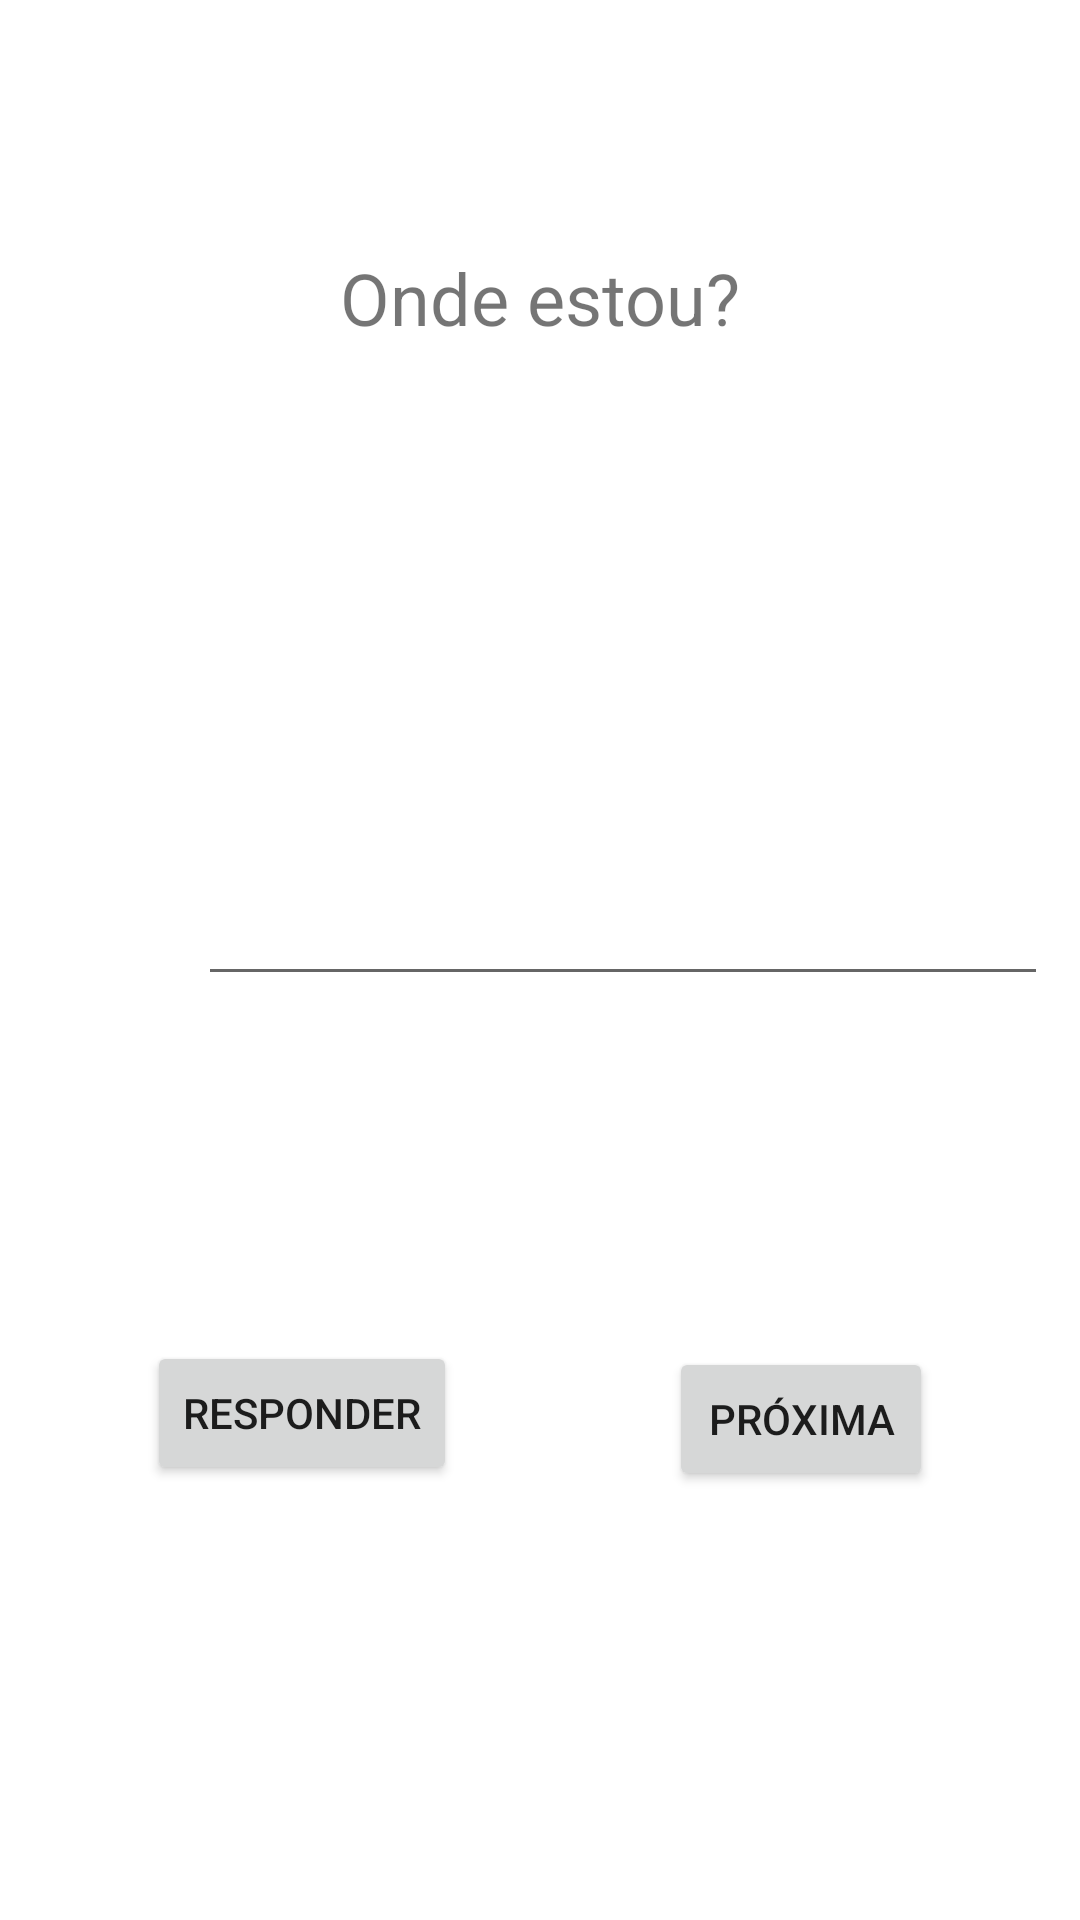

This screen was rendered from an Android layout file. Write that file and the resources it references.
<!-- AndroidManifest.xml: application theme Theme.AppQuizCidades -->
<!-- res/layout/activity_main.xml -->
<?xml version="1.0" encoding="utf-8"?>
<androidx.constraintlayout.widget.ConstraintLayout xmlns:android="http://schemas.android.com/apk/res/android"
    xmlns:app="http://schemas.android.com/apk/res-auto"
    xmlns:tools="http://schemas.android.com/tools"
    android:layout_width="match_parent"
    android:layout_height="match_parent"
    tools:context=".MainActivity">

    <TextView
        android:id="@+id/textView"
        android:layout_width="wrap_content"
        android:layout_height="wrap_content"
        android:layout_marginTop="83dp"
        android:text="Onde estou?"
        android:textSize="24sp"
        app:layout_constraintEnd_toEndOf="parent"
        app:layout_constraintStart_toStartOf="parent"
        app:layout_constraintTop_toTopOf="parent" />

    <ImageView
        android:id="@+id/imageView"
        android:layout_width="0dp"
        android:layout_height="0dp"
        android:layout_marginStart="49dp"
        android:layout_marginTop="18dp"
        android:layout_marginEnd="49dp"
        android:layout_marginBottom="29dp"
        app:layout_constraintBottom_toTopOf="@+id/editTextResposta"
        app:layout_constraintEnd_toEndOf="parent"
        app:layout_constraintStart_toStartOf="parent"
        app:layout_constraintTop_toBottomOf="@+id/textView"
        tools:srcCompat="@tools:sample/backgrounds/scenic" />

    <EditText
        android:id="@+id/editTextResposta"
        android:layout_width="wrap_content"
        android:layout_height="wrap_content"
        android:layout_marginStart="17dp"
        android:layout_marginBottom="308dp"
        android:ems="10"
        android:inputType="textPersonName"
        android:textSize="24sp"
        app:layout_constraintBottom_toBottomOf="parent"
        app:layout_constraintStart_toStartOf="@+id/imageView" />

    <Button
        android:id="@+id/buttonResponder"
        android:layout_width="wrap_content"
        android:layout_height="wrap_content"
        android:layout_marginStart="49dp"
        android:layout_marginBottom="145dp"
        android:onClick="responder"
        android:text="Responder"
        app:layout_constraintBottom_toBottomOf="parent"
        app:layout_constraintStart_toStartOf="parent" />

    <Button
        android:id="@+id/buttonProxima"
        android:layout_width="wrap_content"
        android:layout_height="wrap_content"
        android:layout_marginTop="44dp"
        android:layout_marginEnd="49dp"
        android:onClick="proxima"
        android:text="Próxima"
        app:layout_constraintEnd_toEndOf="parent"
        app:layout_constraintTop_toBottomOf="@+id/textViewResultado" />

    <TextView
        android:id="@+id/textViewResultado"
        android:layout_width="wrap_content"
        android:layout_height="34dp"
        android:layout_marginStart="59dp"
        android:layout_marginTop="90dp"
        android:layout_marginEnd="59dp"
        android:layout_marginBottom="92dp"
        android:textSize="24sp"
        app:layout_constraintBottom_toBottomOf="@+id/buttonResponder"
        app:layout_constraintEnd_toEndOf="parent"
        app:layout_constraintStart_toStartOf="parent"
        app:layout_constraintTop_toTopOf="@+id/editTextResposta" />

</androidx.constraintlayout.widget.ConstraintLayout>
<!-- resources referenced by this layout -->
<resources>
  <style name="Theme.AppQuizCidades" parent="Theme.MaterialComponents.DayNight.DarkActionBar">
          
          <item name="colorPrimary">@color/purple_500</item>
          <item name="colorPrimaryVariant">@color/purple_700</item>
          <item name="colorOnPrimary">@color/white</item>
          
          <item name="colorSecondary">@color/teal_200</item>
          <item name="colorSecondaryVariant">@color/teal_700</item>
          <item name="colorOnSecondary">@color/black</item>
          
          <item name="android:statusBarColor" tools:targetApi="l">?attr/colorPrimaryVariant</item>
          
      </style>
  <!-- not gathered from this repository: default colours our renderer supplied (Android Studio template values) -->
  <color name="purple_500">#FF6200EE</color>
  <color name="purple_700">#FF3700B3</color>
  <color name="teal_200">#FF03DAC5</color>
  <color name="teal_700">#FF018786</color>
  <color name="black">#FF000000</color>
  <color name="white">#FFFFFFFF</color>
</resources>
